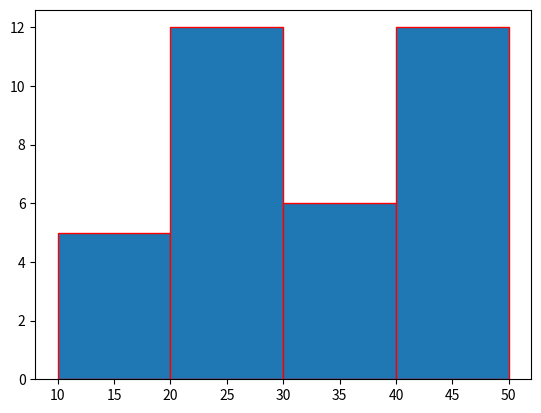

Here is the Python script that generated this plot:
import matplotlib.pyplot as plt
import numpy as np
import pandas as pd

#implementation of histogram
marks=np.random.randint(10,51,35)
marks_interval=np.array([10,20,30,40,50])
plt.hist(marks,marks_interval,histtype="bar",edgecolor="red")
plt.show()